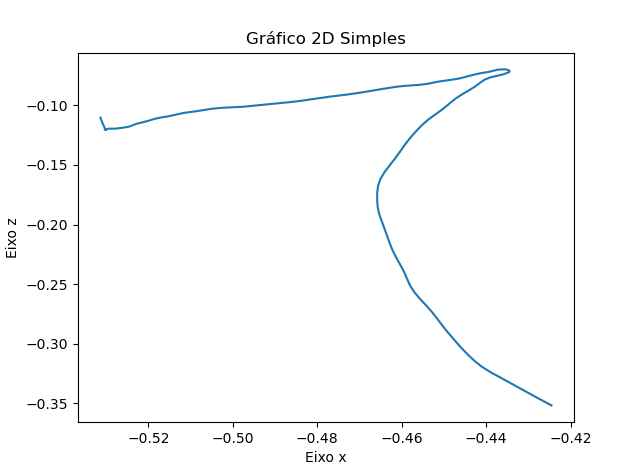

Data behind this chart, as committed beside it:
X, Y, Z
-0.4246, 0.191, -0.3517
-0.4277, 0.191, -0.3457
-0.4308, 0.191, -0.3397
-0.4337, 0.191, -0.334
-0.4364, 0.191, -0.3288
-0.439, 0.191, -0.3239
-0.4411, 0.191, -0.3191
-0.4428, 0.191, -0.3143
-0.4442, 0.191, -0.3097
-0.4455, 0.191, -0.3049
-0.4468, 0.191, -0.3
-0.448, 0.191, -0.295
-0.4492, 0.191, -0.2899
-0.4504, 0.191, -0.2847
-0.4515, 0.191, -0.2793
-0.4527, 0.191, -0.2739
-0.4541, 0.191, -0.2682
-0.4557, 0.191, -0.2625
-0.4571, 0.191, -0.2566
-0.4581, 0.191, -0.2508
-0.4588, 0.191, -0.245
-0.4595, 0.191, -0.2391
-0.4604, 0.191, -0.2332
-0.4614, 0.191, -0.2271
-0.4622, 0.191, -0.2211
-0.4629, 0.191, -0.2151
-0.4635, 0.191, -0.2092
-0.4641, 0.191, -0.2032
-0.4648, 0.191, -0.1971
-0.4654, 0.191, -0.1911
-0.4657, 0.191, -0.1851
-0.4658, 0.191, -0.1792
-0.4658, 0.191, -0.1733
-0.4656, 0.191, -0.1674
-0.465, 0.191, -0.1617
-0.4641, 0.191, -0.1561
-0.4629, 0.191, -0.1506
-0.4617, 0.191, -0.145
-0.4605, 0.191, -0.1393
-0.4594, 0.191, -0.1336
-0.4581, 0.191, -0.1279
-0.4568, 0.191, -0.1224
-0.4554, 0.191, -0.1171
-0.4538, 0.191, -0.1121
-0.4519, 0.191, -0.1074
-0.4502, 0.191, -0.1029
-0.4487, 0.191, -0.09846
-0.4473, 0.191, -0.09435
-0.4456, 0.191, -0.09066
-0.444, 0.191, -0.08731
-0.4426, 0.191, -0.0842
-0.4415, 0.191, -0.08121
-0.4404, 0.191, -0.07857
-0.4391, 0.191, -0.07665
-0.4375, 0.191, -0.07534
-0.4362, 0.191, -0.07423
-0.4353, 0.191, -0.07324
-0.4347, 0.191, -0.0724
-0.4345, 0.191, -0.07161
-0.4346, 0.191, -0.07086
... 89 more rows
